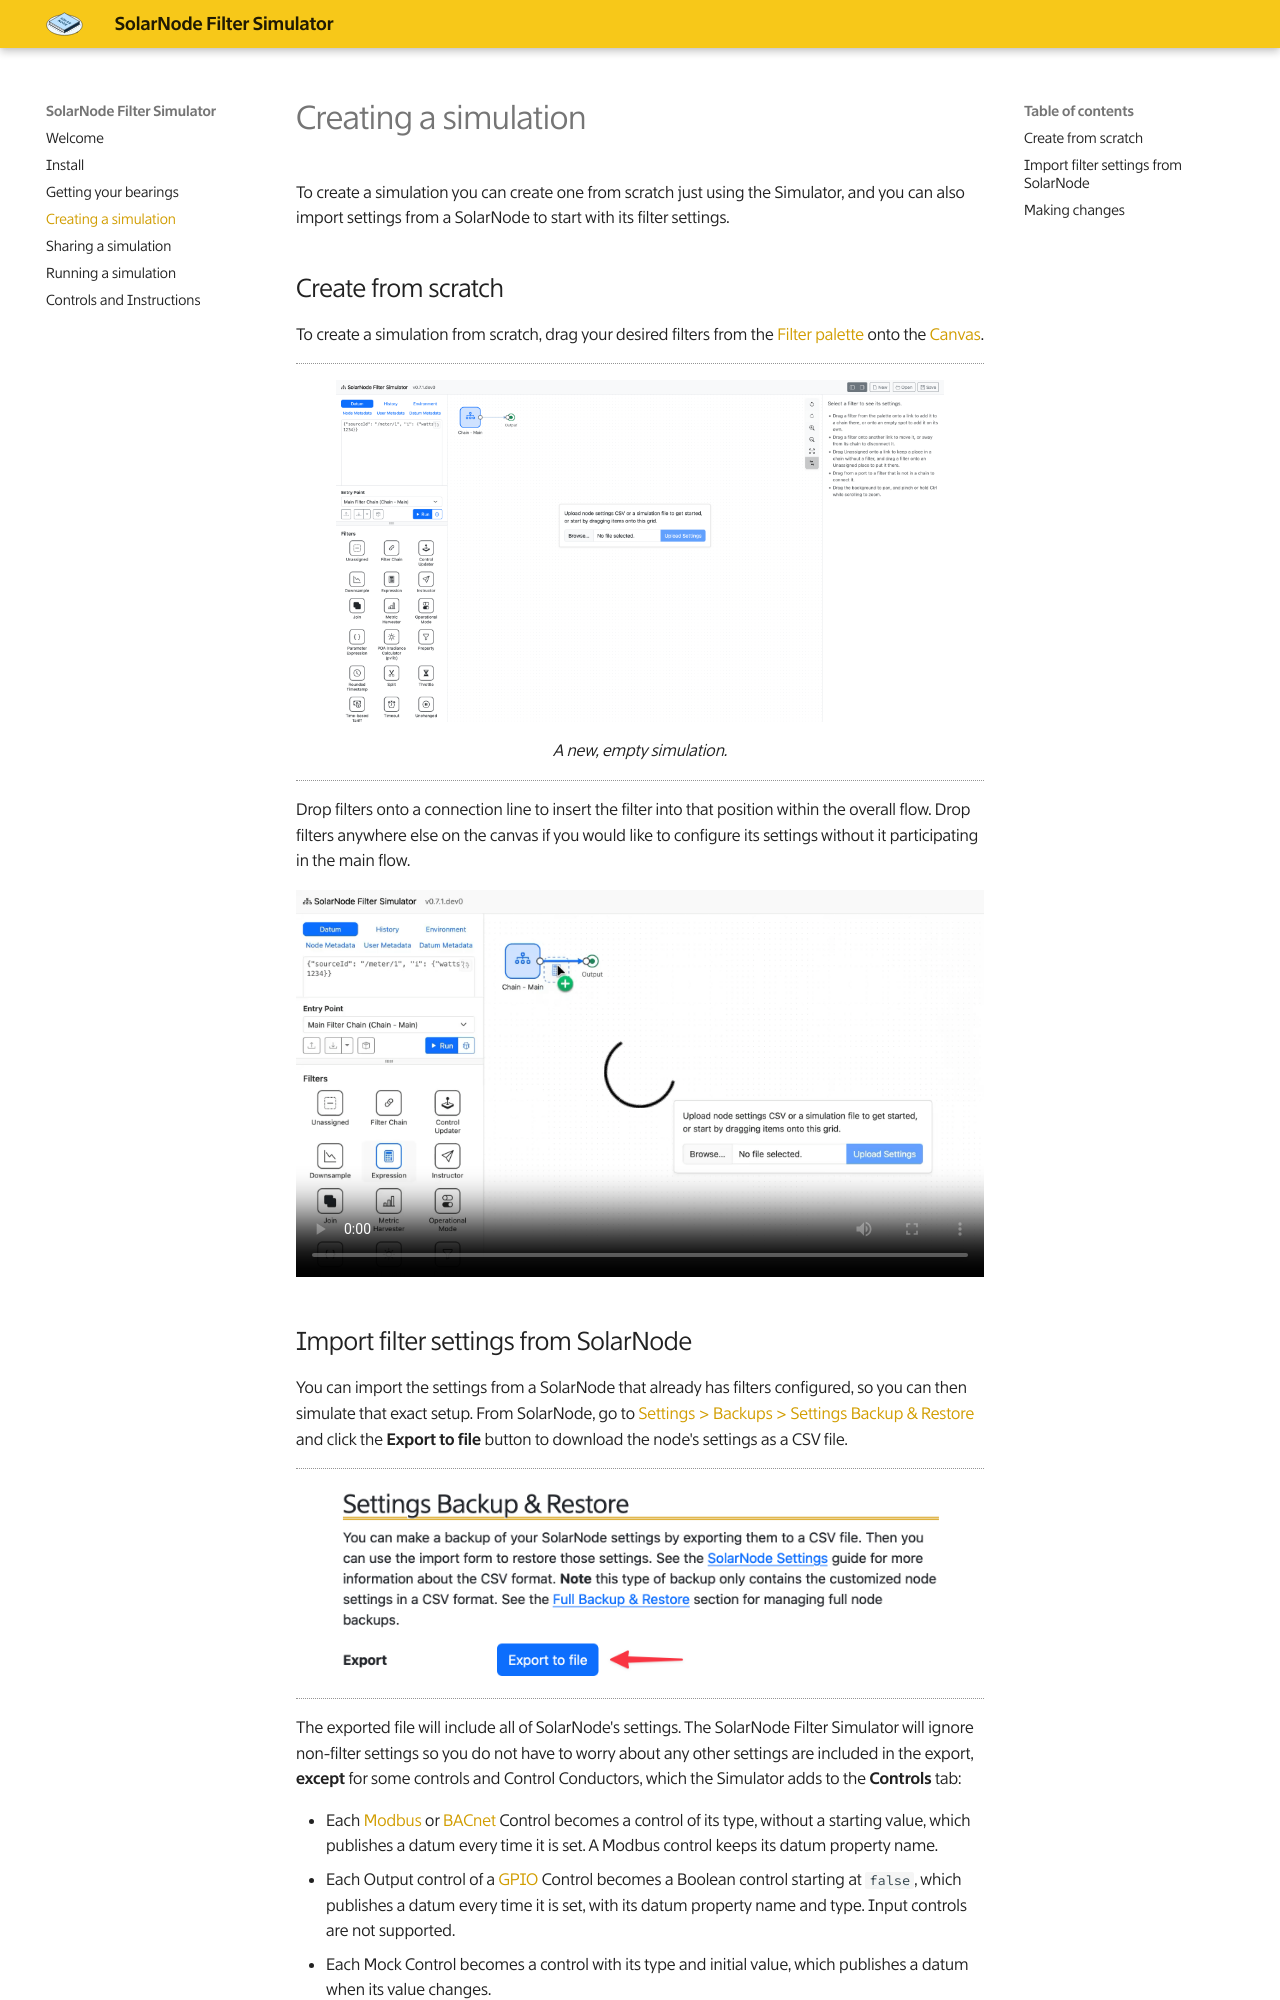

repository: SolarNetwork/solarnode-filter-sim · page: creating-a-simulation/index.html · generator: mkdocs

# Creating a simulation

To create a simulation you can create one from scratch just using the Simulator, and you
can also import settings from a SolarNode to start with its filter settings.

## Create from scratch

To create a simulation from scratch, drag your desired filters from the [Filter palette][filter-palette]
onto the [Canvas][canvas].

<figure markdown>
![Empty simulation](./images/new-simulation@2x.png){width=1920}
<figcaption markdown>A new, empty simulation.</figcaption>
</figure>

Drop filters onto a connection line to insert the filter into that position within the overall flow.
Drop filters anywhere else on the canvas if you would like to configure its settings without it
participating in the main flow.

<video controls poster="../images/filter-palette-drag-to-canvas@2x.png">
<source src="../images/filter-palette-drag-to-canvas.mp4" type="video/mp4">
</video>
